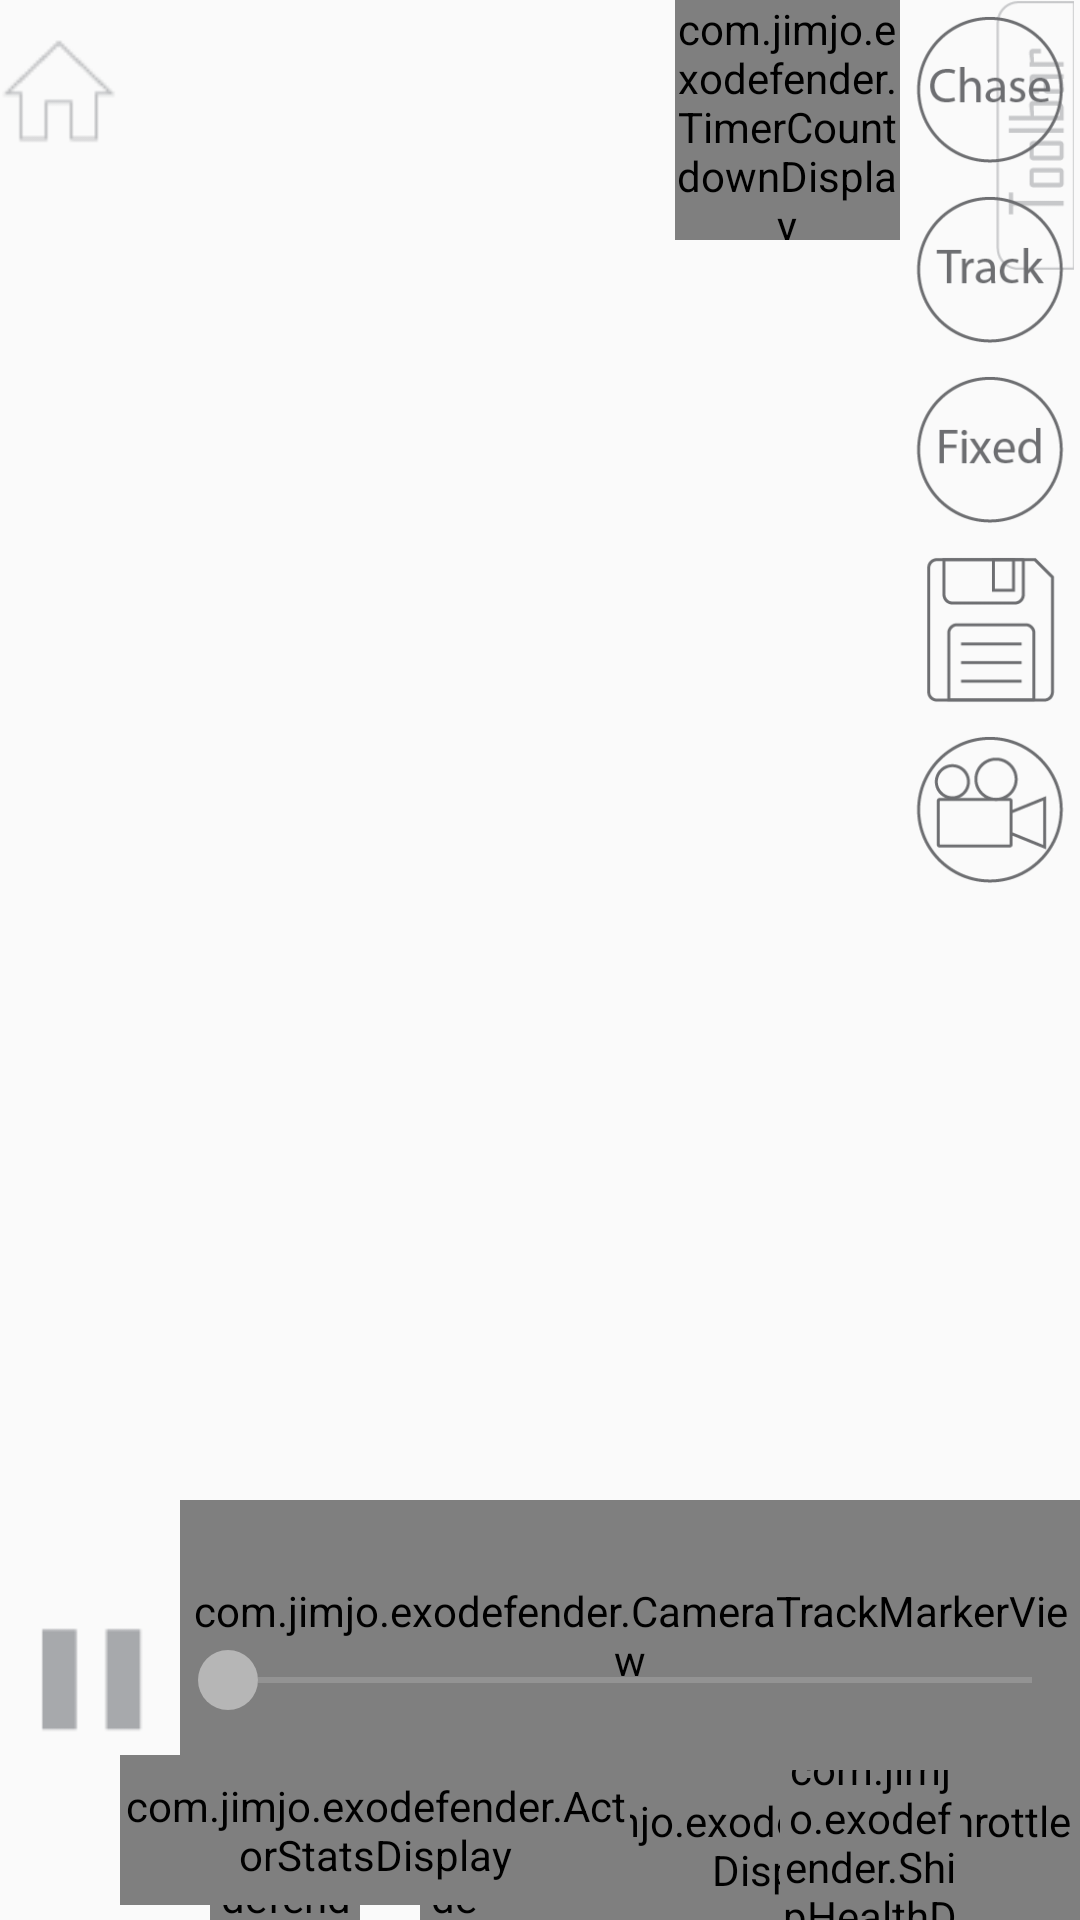

Write the Android layout XML for this screen, with the resource values it uses.
<!-- AndroidManifest.xml: application theme Theme.TestGLProject -->
<!-- res/layout/screen_overlay.xml -->
<?xml version="1.0" encoding="utf-8"?>

<androidx.constraintlayout.widget.ConstraintLayout
    android:id="@+id/screenOverlayRoot"
    xmlns:android="http://schemas.android.com/apk/res/android"
    xmlns:app="http://schemas.android.com/apk/res-auto"
    android:layout_width="match_parent"
    android:layout_height="match_parent">

    <ImageView
        android:id="@+id/homeButton"
        android:layout_gravity="center_horizontal"
        android:layout_marginTop="10dp"
        android:layout_width="40dp"
        android:layout_height="40dp"
        android:src="@drawable/home_button_white"
        app:layout_constraintTop_toTopOf="parent"
        app:layout_constraintStart_toStartOf="parent" />

    <ImageView
        android:id="@+id/btnLevelBuilderToolbar"
        android:layout_marginLeft="25dp"
        android:layout_width="30dp"
        android:layout_height="90dp"
        android:src="@drawable/toolbar_button"
        app:layout_constraintTop_toTopOf="parent"
        app:layout_constraintEnd_toEndOf="parent" />


    <ImageView
        android:id="@+id/addCameraEvent"
        android:layout_width="50dp"
        android:layout_height="50dp"
        android:layout_marginLeft="70dp"
        app:layout_constraintBottom_toBottomOf="parent"
        app:layout_constraintLeft_toLeftOf="parent"
        android:src="@drawable/add_camera_event" />

    <ImageView
        android:id="@+id/zoomOutButton"
        android:layout_width="50dp"
        android:layout_height="50dp"
        android:layout_marginLeft="15dp"
        app:layout_constraintBottom_toBottomOf="parent"
        app:layout_constraintLeft_toRightOf="@+id/addCameraEvent"
        android:src="@drawable/zoom_out_button" />

    <TextView
        android:id="@+id/zoomLevelText"
        android:layout_width="45dp"
        android:layout_height="wrap_content"
        app:layout_constraintTop_toTopOf="@+id/zoomOutButton"
        app:layout_constraintBottom_toBottomOf="@+id/zoomOutButton"
        app:layout_constraintLeft_toRightOf="@+id/zoomOutButton"
        android:textAlignment="center"
        android:textColor="#DDDDDD"
        android:text="1.0x"
        android:textSize="16dp" />

    <ImageView
        android:id="@+id/zoomInButton"
        android:layout_width="50dp"
        android:layout_height="50dp"
        app:layout_constraintBottom_toBottomOf="parent"
        app:layout_constraintLeft_toRightOf="@+id/zoomLevelText"
        android:src="@drawable/zoom_in_button" />

    <com.jimjo.exodefender.JoystickDisplay
        android:id="@+id/tranDisplay"
        android:layout_width="50dp"
        android:layout_height="50dp"
        android:layout_marginLeft="70dp"
        app:layout_constraintBottom_toBottomOf="parent"
        app:layout_constraintLeft_toLeftOf="parent" />

    <com.jimjo.exodefender.JoystickDisplay
        android:id="@+id/attitudeDisplay"
        android:layout_width="50dp"
        android:layout_height="50dp"
        android:layout_marginLeft="20dp"
        app:layout_constraintBottom_toBottomOf="parent"
        app:layout_constraintLeft_toRightOf="@id/tranDisplay" />




    <com.jimjo.exodefender.ThrottleDisplay
        android:id="@+id/throttle"
        android:layout_marginTop="10dp"
        android:layout_width="200dp"
        android:layout_height="50dp"
        android:src="@drawable/blue"
        app:layout_constraintEnd_toEndOf="parent"
        app:layout_constraintBottom_toBottomOf="parent" />

    <com.jimjo.exodefender.CiviliansOnboardDisplay
        android:id="@+id/civiliansOnboardDisplay"
        android:layout_width="50dp"
        android:layout_height="50dp"
        app:layout_constraintBottom_toBottomOf="parent"
        app:layout_constraintEnd_toStartOf="@+id/linearLayout"
        app:layout_constraintStart_toEndOf="@+id/attitudeDisplay" />



    <LinearLayout
        android:id="@+id/linearLayout"
        android:layout_width="wrap_content"
        android:layout_height="wrap_content"
        android:layout_weight="1"
        app:layout_constraintBottom_toBottomOf="parent"
        app:layout_constraintEnd_toEndOf="parent"
        app:layout_constraintStart_toStartOf="parent">

        <com.jimjo.exodefender.ActorStatsDisplay
            android:id="@+id/actorStatsDisplay"
            android:layout_width="170dp"
            android:layout_height="50dp"
            android:layout_gravity="center_vertical" />

        <com.jimjo.exodefender.ShipHealthDisplay
            android:id="@+id/shipHealthDisplay"
            android:layout_width="60dp"
            android:layout_height="60dp"
            android:layout_marginLeft="50dp" />

    </LinearLayout>

    <com.jimjo.exodefender.TimerCountdownDisplay
        android:id="@+id/structureCountdownDisplay"
        android:layout_width="75dp"
        android:layout_height="80dp"
        app:layout_constraintEnd_toStartOf="@+id/cameraModeLayout"
        app:layout_constraintTop_toTopOf="parent" />

    <LinearLayout
        android:id="@+id/cameraModeLayout"
        android:layout_width="wrap_content"
        android:layout_height="wrap_content"
        android:orientation="vertical"
        app:layout_constraintRight_toRightOf="parent"
        app:layout_constraintTop_toTopOf="parent">

        <ImageView
            android:id="@+id/chaseModeButton"
            android:layout_width="50dp"
            android:layout_height="50dp"
            android:layout_margin="5dp"
            android:src="@drawable/chase_button" />

        <ImageView
            android:id="@+id/trackModeButton"
            android:layout_width="50dp"
            android:layout_height="50dp"
            android:layout_margin="5dp"
            android:src="@drawable/track_button" />

        <ImageView
            android:id="@+id/fixedModeButton"
            android:layout_width="50dp"
            android:layout_height="50dp"
            android:layout_margin="5dp"
            android:src="@drawable/fixed_button" />

        <ImageView
            android:id="@+id/saveFlightLogButton"
            android:layout_width="50dp"
            android:layout_height="50dp"
            android:layout_margin="5dp"
            android:src="@drawable/save_file_off" />

        <ImageView
            android:id="@+id/replayStudioButton"
            android:layout_width="50dp"
            android:layout_height="50dp"
            android:layout_margin="5dp"
            android:src="@drawable/replay_studio_button" />

    </LinearLayout>

    <androidx.constraintlayout.widget.ConstraintLayout
        android:id="@+id/mapReplaySeekBarLayout"
        android:layout_width="match_parent"
        android:layout_height="90dp"
        android:orientation="horizontal"
        app:layout_constraintBottom_toTopOf="@+id/throttle"
        app:layout_constraintStart_toStartOf="parent">

        <ImageView
            android:id="@+id/mapReplayPlayPauseButton"
            android:layout_width="60dp"
            android:layout_height="60dp"
            app:layout_constraintBottom_toBottomOf="parent"
            app:layout_constraintLeft_toLeftOf="parent"
            app:layout_constraintDimensionRatio="1:1"
            android:src="@drawable/map_pause_button" />

        <FrameLayout
            android:id="@+id/timelineContainer"
            android:layout_width="0dp"
            android:layout_height="0dp"
            app:layout_constraintLeft_toRightOf="@+id/mapReplayPlayPauseButton"
            app:layout_constraintTop_toTopOf="parent"
            app:layout_constraintBottom_toBottomOf="parent"
            app:layout_constraintRight_toRightOf="parent">

            <com.jimjo.exodefender.CameraTrackMarkerView
                android:id="@+id/markerOverlay"
                android:layout_width="match_parent"
                android:layout_height="match_parent"
                android:clickable="true"
                android:focusable="true" />


            <SeekBar
                android:id="@+id/mapReplaySeekBar"
                android:layout_width="match_parent"
                android:layout_height="60dp"
                android:layout_gravity="bottom"
                android:progressBackgroundTint="#CCCCCC"
                android:progressTint="#DDDDDD"
                android:scrollbarSize="8dp"
                android:thumb="@drawable/custom_thumb"
                android:thumbTint="#B6B6B6" />


        </FrameLayout>


    </androidx.constraintlayout.widget.ConstraintLayout>

    <com.jimjo.exodefender.ScreenAnnotations
        android:id="@+id/screenAnnotations"
        android:layout_width="match_parent"
        android:layout_height="match_parent"
        android:visibility="gone"/>

</androidx.constraintlayout.widget.ConstraintLayout>
<!-- resources referenced by this layout -->
<resources>
  <!-- drawable add_camera_event (drawable) -->
  <selector xmlns:android="http://schemas.android.com/apk/res/android">
      <item android:drawable="@drawable/add_camera_event_on" android:state_pressed="true" />
      <item android:drawable="@drawable/add_camera_event_off" />
  </selector>
  <!-- drawable blue: png bitmap (drawable, 12948 bytes) -->
  <!-- drawable chase_button (drawable) -->
  <selector xmlns:android="http://schemas.android.com/apk/res/android">
      <item android:drawable="@drawable/chase_button_on" android:state_selected="true" />
      <item android:drawable="@drawable/chase_button_off" />
  </selector>
  <!-- drawable custom_thumb (drawable) -->
  <?xml version="1.0" encoding="utf-8"?>
  
  <layer-list xmlns:android="http://schemas.android.com/apk/res/android">
      <item>
          <shape android:shape="oval">
              <size
                  android:width="20dp"
                  android:height="20dp"/>
          </shape>
      </item>
  </layer-list>
  <!-- drawable fixed_button (drawable) -->
  <selector xmlns:android="http://schemas.android.com/apk/res/android">
      <item android:drawable="@drawable/fixed_button_on" android:state_selected="true" />
      <item android:drawable="@drawable/fixed_button_off" />
  </selector>
  <!-- drawable home_button_white (drawable) -->
  <selector xmlns:android="http://schemas.android.com/apk/res/android">
      <item android:drawable="@drawable/home_button_white_on" android:state_pressed="true" />
      <item android:drawable="@drawable/home_button_white_off" />
  </selector>
  <!-- drawable map_pause_button (drawable) -->
  <selector xmlns:android="http://schemas.android.com/apk/res/android">
      <item android:drawable="@drawable/map_pause_icon_on" android:state_pressed="true" />
      <item android:drawable="@drawable/map_pause_icon_off" />
  </selector>
  <!-- drawable replay_studio_button (drawable) -->
  <selector xmlns:android="http://schemas.android.com/apk/res/android">
      <item android:drawable="@drawable/replay_studio_button_on" android:state_selected="true" />
      <item android:drawable="@drawable/replay_studio_button_off" />
  </selector>
  <!-- drawable save_file_off: png bitmap (drawable, 1711 bytes) -->
  <!-- drawable toolbar_button: png bitmap (drawable, 1835 bytes) -->
  <!-- drawable track_button (drawable) -->
  <selector xmlns:android="http://schemas.android.com/apk/res/android">
      <item android:drawable="@drawable/track_button_on" android:state_selected="true" />
      <item android:drawable="@drawable/track_button_off" />
  </selector>
  <!-- drawable zoom_in_button (drawable) -->
  <selector xmlns:android="http://schemas.android.com/apk/res/android">
      <item android:drawable="@drawable/zoom_in_button_on" android:state_pressed="true" />
      <item android:drawable="@drawable/zoom_in_button_off" />
  </selector>
  <!-- drawable zoom_out_button (drawable) -->
  <selector xmlns:android="http://schemas.android.com/apk/res/android">
      <item android:drawable="@drawable/zoom_out_button_on" android:state_pressed="true" />
      <item android:drawable="@drawable/zoom_out_button_off" />
  </selector>
  <style name="Theme.TestGLProject" parent="Theme.AppCompat.DayNight.NoActionBar">
          <item name="colorPrimary">@color/purple_500</item>
          <item name="colorPrimaryDark">@color/purple_700</item>
          <item name="colorAccent">@color/teal_200</item>
      </style>
  <!-- drawable chase_button_on: png bitmap (drawable, 4690 bytes) -->
  <!-- drawable chase_button_off: png bitmap (drawable, 4664 bytes) -->
  <!-- drawable fixed_button_on: png bitmap (drawable, 4420 bytes) -->
  <!-- drawable fixed_button_off: png bitmap (drawable, 4399 bytes) -->
  <!-- drawable map_pause_icon_on: png bitmap (drawable, 372 bytes) -->
  <!-- drawable track_button_on: png bitmap (drawable, 4297 bytes) -->
  <!-- drawable track_button_off: png bitmap (drawable, 4278 bytes) -->
  <!-- drawable zoom_in_button_on: png bitmap (drawable, 2771 bytes) -->
  <!-- not gathered from this repository: default colours our renderer supplied (Android Studio template values) -->
  <color name="purple_500">#FF6200EE</color>
  <color name="purple_700">#FF3700B3</color>
  <color name="teal_200">#FF03DAC5</color>
</resources>
